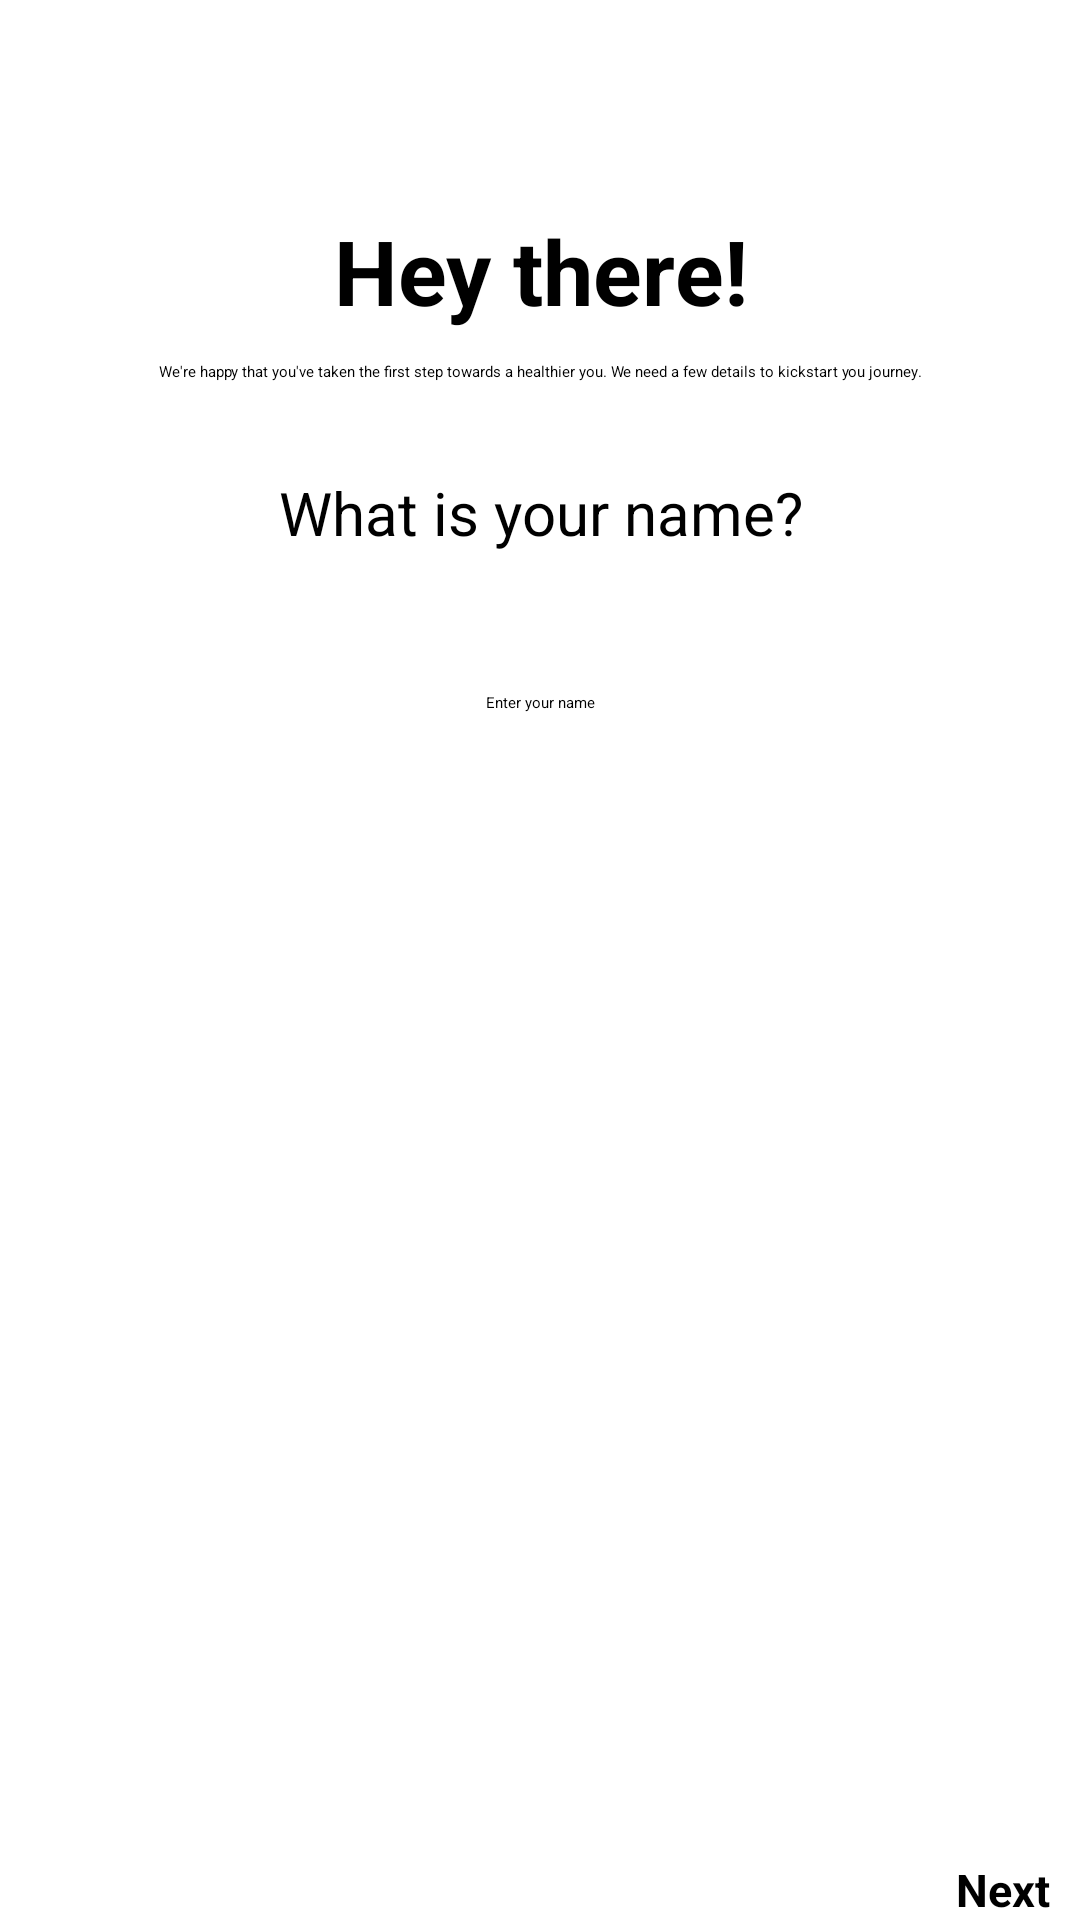

Write the Android layout XML for this screen, with the resource values it uses.
<!-- AndroidManifest.xml: application theme Theme.HealthifyApp -->
<!-- res/layout/activity_first.xml -->
<?xml version="1.0" encoding="utf-8"?>
<FrameLayout xmlns:android="http://schemas.android.com/apk/res/android"
    xmlns:app="http://schemas.android.com/apk/res-auto"
    xmlns:tools="http://schemas.android.com/tools"
    android:layout_width="match_parent"
    android:layout_height="match_parent"
    android:orientation="vertical"
    tools:context=".FirstActivity">

    <LinearLayout
        android:layout_width="match_parent"
        android:layout_height="match_parent"
        android:orientation="vertical"
        android:padding="30dp"
        >
        <TextView
            android:layout_width="match_parent"
            android:layout_height="wrap_content"
            android:layout_gravity="center"
            android:layout_marginTop="40sp"
            android:gravity="center"
            android:text="@string/hey_there"
            android:textColor="@color/black"
            android:textSize="30sp"
            android:textStyle="bold" />

        <TextView
            android:layout_width="match_parent"
            android:layout_height="wrap_content"
            android:layout_gravity="center"
            android:layout_marginTop="10sp"
            android:gravity="center"
            android:text="@string/title"


            />

        <TextView
            android:layout_width="match_parent"
            android:layout_height="wrap_content"
            android:layout_gravity="center"
            android:layout_marginTop="30sp"
            android:gravity="center"
            android:text="@string/title1"
            android:textColor="@color/black"

            android:textSize="20sp" />

        <EditText
            android:id="@+id/name"
            android:layout_width="match_parent"
            android:layout_height="50dp"
            android:layout_marginTop="25dp"
            android:background="@drawable/rounded_edittext"
            android:gravity="center"
            android:hint="@string/enter_your_name" />


    </LinearLayout>

    <androidx.appcompat.widget.Toolbar
        android:layout_width="match_parent"
        android:layout_height="wrap_content"
        android:layout_gravity="bottom"
        android:background="@color/white"
        android:layout_alignParentBottom="true">


        <LinearLayout
            android:id="@+id/next_layout"
            android:layout_width="wrap_content"
            android:layout_height="wrap_content"
            android:orientation="horizontal"
            android:layout_gravity="right"
            android:paddingRight="10dp"
            >
            <TextView
                android:id="@+id/next"
                android:layout_width="wrap_content"
                android:layout_height="wrap_content"
                android:text="@string/next"
                android:textSize="15dp"
                android:textStyle="bold" />

            <ImageView
                android:layout_width="wrap_content"
                android:layout_height="wrap_content"
                android:src="@drawable/ic_baseline_arrow_forward_ios_24"
                />
        </LinearLayout>

    </androidx.appcompat.widget.Toolbar>

</FrameLayout>
<!-- resources referenced by this layout -->
<resources>
  <string name="enter_your_name">Enter your name</string>
  <string name="hey_there">Hey there!</string>
  <string name="next">Next</string>
  <string name="title">We\'re happy that you\'ve taken the first step towards a healthier you. We need a few details to kickstart you journey.</string>
  <string name="title1">What is your name?</string>
  <!-- not gathered from this repository: default colours our renderer supplied (Android Studio template values) -->
  <color name="black">#FF000000</color>
  <color name="white">#FFFFFFFF</color>
</resources>
